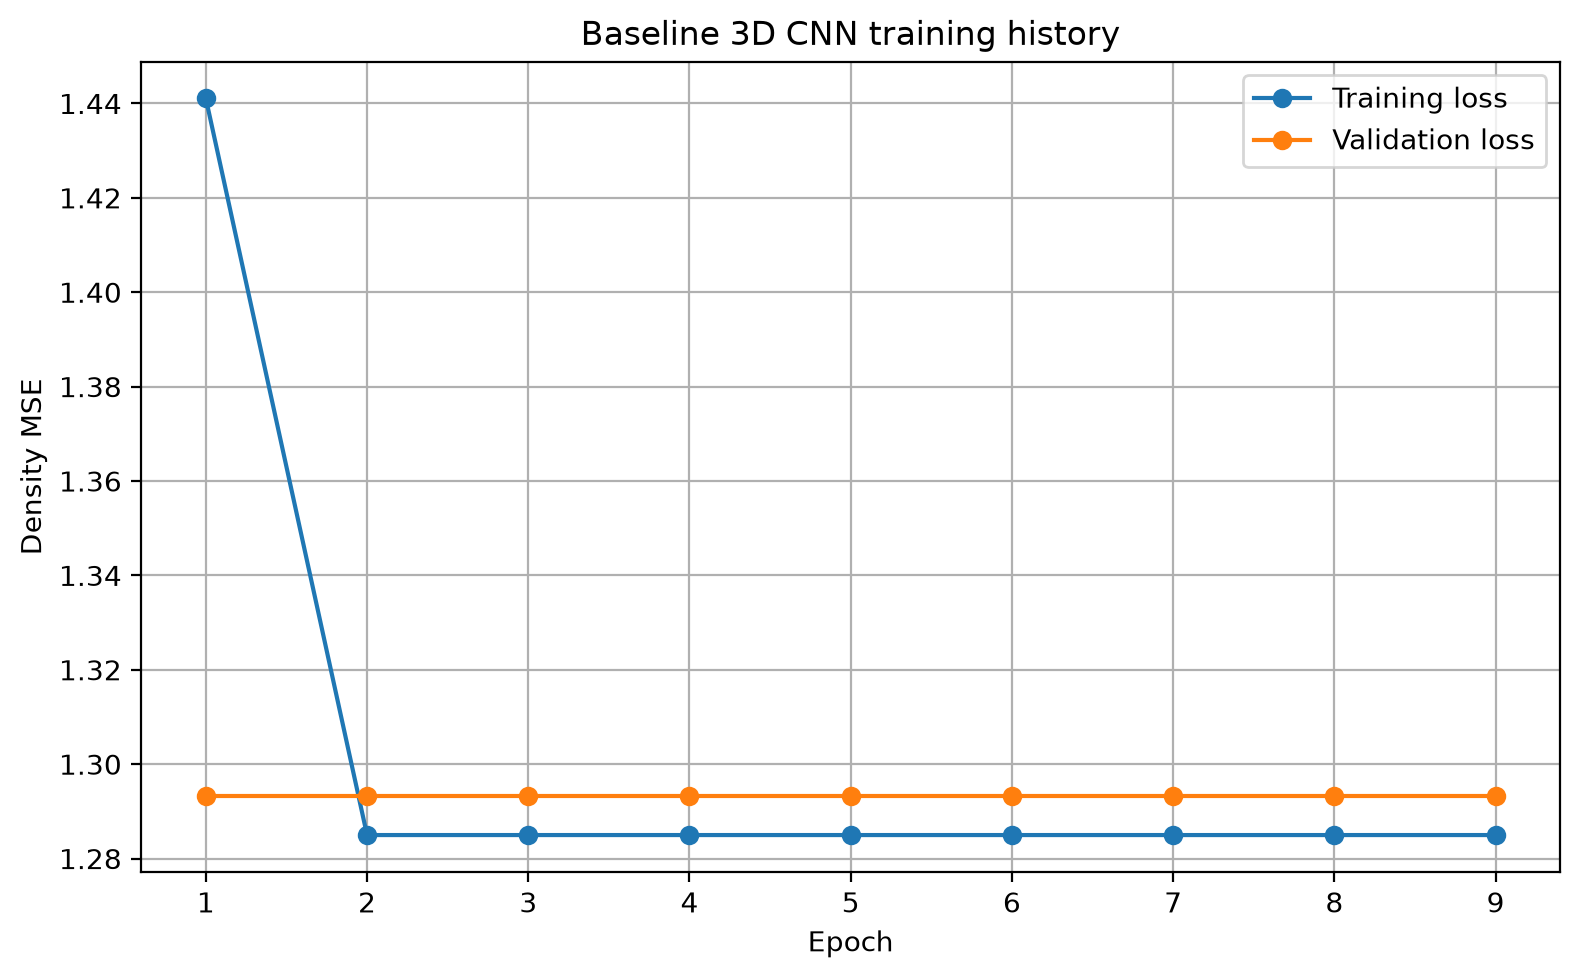

The table this chart was drawn from, first rows:
epoch, background_mse_component, background_prediction_mean, body_mse_component, body_prediction_mean, gravity_loss, high_sensitivity_mse, iou_loss, loss, low_sensitivity_mse, prediction_fraction_above_1e_4, prediction_maximum, prediction_mean, prediction_minimum, prediction_standard_deviation, sensitivity_loss, val_background_mse_component, val_background_prediction_mean, val_body_mse_component, val_body_prediction_mean, val_gravity_loss, val_high_sensitivity_mse, val_iou_loss, val_loss
1, 0.1424, 0.1441, 0.3913, 0.1366, 178.9, 0.1304, 0.9952, 1.441, 0.157, 0.1491, 1.0, 0.1441, 0.0, 0.3488, 0.267, 0.08426, 0.08426, 0.4261, 0.04182, 44.42, 0.08844, 0.9953, 1.293
2, 0.08414, 0.08414, 0.4085, 0.06236, 44.73, 0.08786, 0.9953, 1.285, 0.08371, 0.08404, 1.0, 0.08404, 0.0, 0.2774, 0.2449, 0.08426, 0.08426, 0.4261, 0.04182, 44.42, 0.08844, 0.9953, 1.293
3, 0.08414, 0.08414, 0.4085, 0.06236, 44.73, 0.08786, 0.9953, 1.285, 0.08371, 0.08404, 1.0, 0.08404, 0.0, 0.2774, 0.2449, 0.08426, 0.08426, 0.4261, 0.04182, 44.42, 0.08844, 0.9953, 1.293
4, 0.08414, 0.08414, 0.4085, 0.06236, 44.73, 0.08786, 0.9953, 1.285, 0.08371, 0.08404, 1.0, 0.08404, 0.0, 0.2774, 0.2449, 0.08426, 0.08426, 0.4261, 0.04182, 44.42, 0.08844, 0.9953, 1.293
5, 0.08414, 0.08414, 0.4085, 0.06236, 44.73, 0.08786, 0.9953, 1.285, 0.08371, 0.08404, 1.0, 0.08404, 0.0, 0.2774, 0.2449, 0.08426, 0.08426, 0.4261, 0.04182, 44.42, 0.08844, 0.9953, 1.293
6, 0.08414, 0.08414, 0.4085, 0.06236, 44.73, 0.08786, 0.9953, 1.285, 0.08371, 0.08404, 1.0, 0.08404, 0.0, 0.2774, 0.2449, 0.08426, 0.08426, 0.4261, 0.04182, 44.42, 0.08844, 0.9953, 1.293
7, 0.08414, 0.08414, 0.4085, 0.06236, 44.73, 0.08786, 0.9953, 1.285, 0.08371, 0.08404, 1.0, 0.08404, 0.0, 0.2774, 0.2449, 0.08426, 0.08426, 0.4261, 0.04182, 44.42, 0.08844, 0.9953, 1.293
8, 0.08414, 0.08414, 0.4085, 0.06236, 44.73, 0.08786, 0.9953, 1.285, 0.08371, 0.08404, 1.0, 0.08404, 0.0, 0.2774, 0.2449, 0.08426, 0.08426, 0.4261, 0.04182, 44.42, 0.08844, 0.9953, 1.293
9, 0.08414, 0.08414, 0.4085, 0.06236, 44.73, 0.08786, 0.9953, 1.285, 0.08371, 0.08404, 1.0, 0.08404, 0.0, 0.2774, 0.2449, 0.08426, 0.08426, 0.4261, 0.04182, 44.42, 0.08844, 0.9953, 1.293
